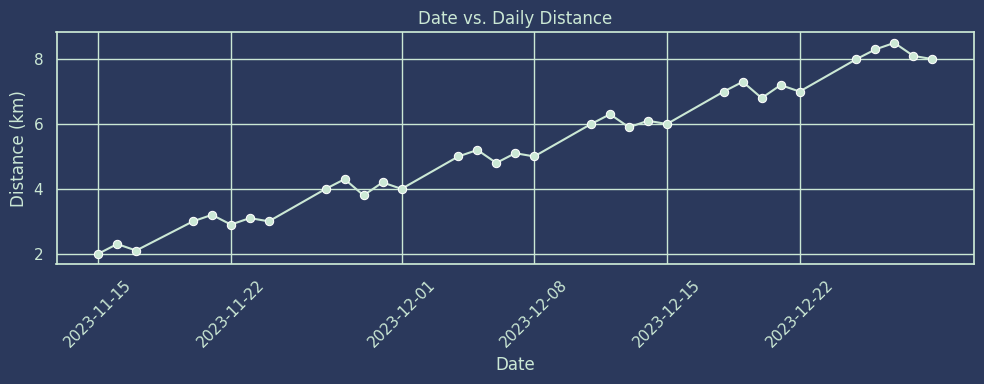
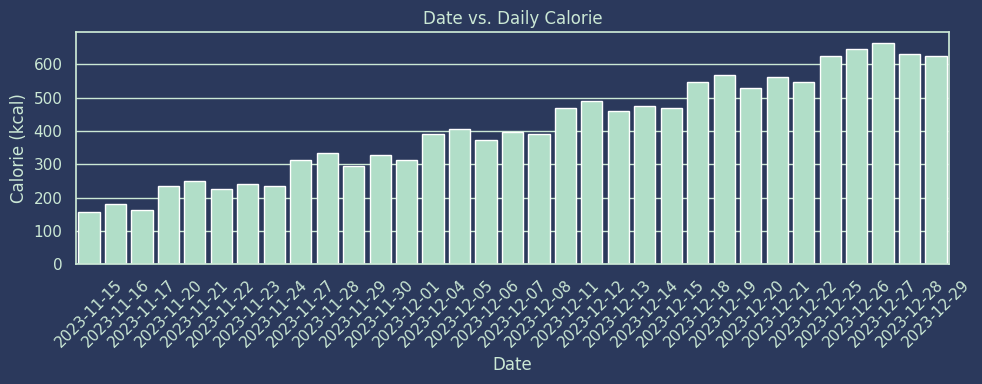
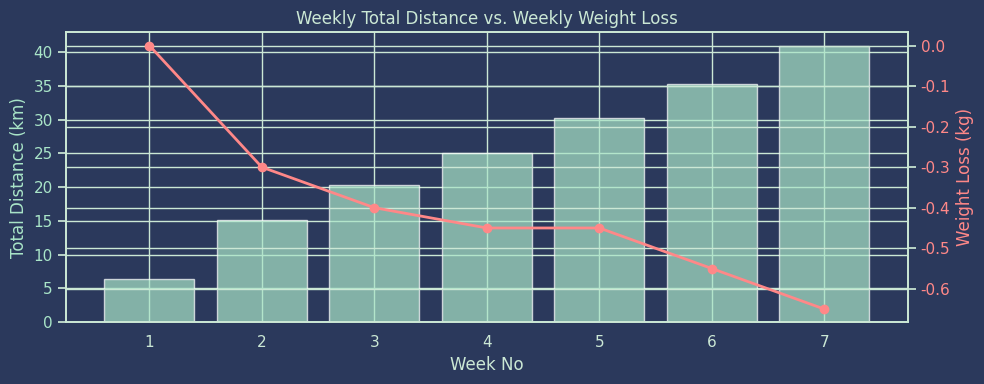
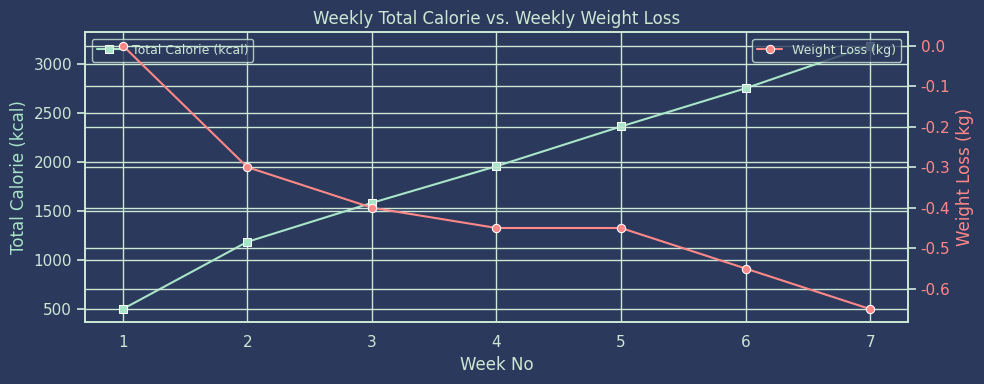
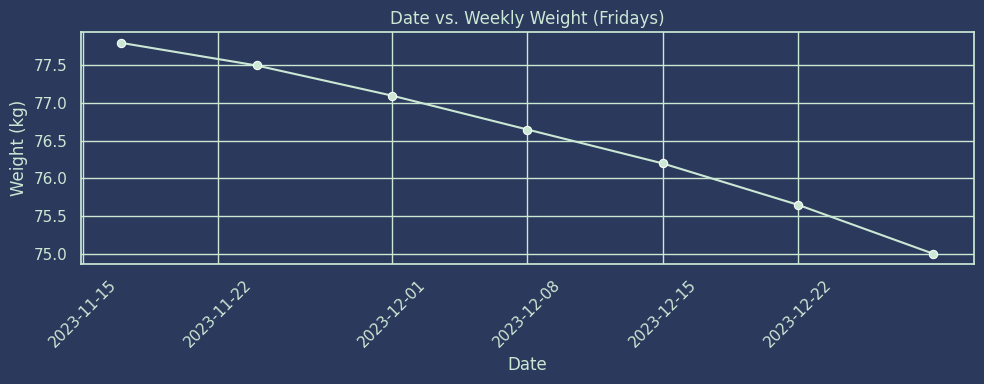
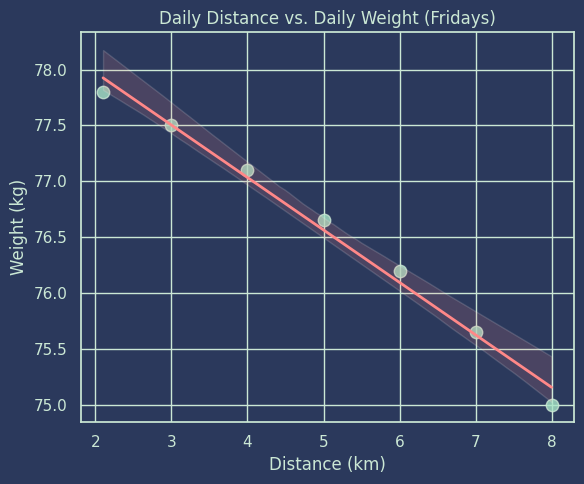
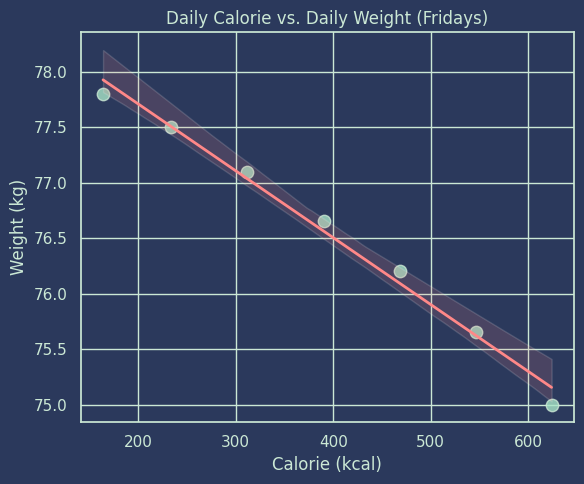

Write Python code to recreate these figures, in order.
import pandas as pd
import numpy as np
import matplotlib.pyplot as plt
import seaborn as sns

# -- 1) Veri Girişi (Düzeltilmiş 7. haftada en büyük mesafe) --
data = [
    # Hafta 1 (3 gün)
    {"Day": 1,  "Date": "2023-11-15", "Distance_km": 2.0, "Calorie": 156, "Weight_kg": np.nan},
    {"Day": 2,  "Date": "2023-11-16", "Distance_km": 2.3, "Calorie": 179, "Weight_kg": np.nan},
    {"Day": 3,  "Date": "2023-11-17", "Distance_km": 2.1, "Calorie": 164, "Weight_kg": 77.8},

    # Hafta 2 (5 gün)
    {"Day": 4,  "Date": "2023-11-20", "Distance_km": 3.0, "Calorie": 234, "Weight_kg": np.nan},
    {"Day": 5,  "Date": "2023-11-21", "Distance_km": 3.2, "Calorie": 250, "Weight_kg": np.nan},
    {"Day": 6,  "Date": "2023-11-22", "Distance_km": 2.9, "Calorie": 226, "Weight_kg": np.nan},
    {"Day": 7,  "Date": "2023-11-23", "Distance_km": 3.1, "Calorie": 242, "Weight_kg": np.nan},
    {"Day": 8,  "Date": "2023-11-24", "Distance_km": 3.0, "Calorie": 234, "Weight_kg": 77.5},

    # Hafta 3 (5 gün)
    {"Day": 9,  "Date": "2023-11-27", "Distance_km": 4.0, "Calorie": 312, "Weight_kg": np.nan},
    {"Day":10,  "Date": "2023-11-28", "Distance_km": 4.3, "Calorie": 335, "Weight_kg": np.nan},
    {"Day":11,  "Date": "2023-11-29", "Distance_km": 3.8, "Calorie": 296, "Weight_kg": np.nan},
    {"Day":12,  "Date": "2023-11-30", "Distance_km": 4.2, "Calorie": 328, "Weight_kg": np.nan},
    {"Day":13,  "Date": "2023-12-01", "Distance_km": 4.0, "Calorie": 312, "Weight_kg": 77.1},

    # Hafta 4 (5 gün)
    {"Day":14,  "Date": "2023-12-04", "Distance_km": 5.0, "Calorie": 390, "Weight_kg": np.nan},
    {"Day":15,  "Date": "2023-12-05", "Distance_km": 5.2, "Calorie": 406, "Weight_kg": np.nan},
    {"Day":16,  "Date": "2023-12-06", "Distance_km": 4.8, "Calorie": 374, "Weight_kg": np.nan},
    {"Day":17,  "Date": "2023-12-07", "Distance_km": 5.1, "Calorie": 398, "Weight_kg": np.nan},
    {"Day":18,  "Date": "2023-12-08", "Distance_km": 5.0, "Calorie": 390, "Weight_kg": 76.65},

    # Hafta 5 (5 gün)
    {"Day":19,  "Date": "2023-12-11", "Distance_km": 6.0, "Calorie": 468, "Weight_kg": np.nan},
    {"Day":20,  "Date": "2023-12-12", "Distance_km": 6.3, "Calorie": 491, "Weight_kg": np.nan},
    {"Day":21,  "Date": "2023-12-13", "Distance_km": 5.9, "Calorie": 460, "Weight_kg": np.nan},
    {"Day":22,  "Date": "2023-12-14", "Distance_km": 6.1, "Calorie": 476, "Weight_kg": np.nan},
    {"Day":23,  "Date": "2023-12-15", "Distance_km": 6.0, "Calorie": 468, "Weight_kg": 76.20},

    # Hafta 6 (5 gün)
    {"Day":24,  "Date": "2023-12-18", "Distance_km": 7.0, "Calorie": 546, "Weight_kg": np.nan},
    {"Day":25,  "Date": "2023-12-19", "Distance_km": 7.3, "Calorie": 569, "Weight_kg": np.nan},
    {"Day":26,  "Date": "2023-12-20", "Distance_km": 6.8, "Calorie": 530, "Weight_kg": np.nan},
    {"Day":27,  "Date": "2023-12-21", "Distance_km": 7.2, "Calorie": 562, "Weight_kg": np.nan},
    {"Day":28,  "Date": "2023-12-22", "Distance_km": 7.0, "Calorie": 546, "Weight_kg": 75.65},

    # Hafta 7 (5 gün; en yüksek toplam mesafe)
    {"Day":29,  "Date": "2023-12-25", "Distance_km": 8.0, "Calorie": 624, "Weight_kg": np.nan},
    {"Day":30,  "Date": "2023-12-26", "Distance_km": 8.3, "Calorie": 647, "Weight_kg": np.nan},
    {"Day":31,  "Date": "2023-12-27", "Distance_km": 8.5, "Calorie": 663, "Weight_kg": np.nan},  # 8.5 ekledik
    {"Day":32,  "Date": "2023-12-28", "Distance_km": 8.1, "Calorie": 632, "Weight_kg": np.nan},
    {"Day":33,  "Date": "2023-12-29", "Distance_km": 8.0, "Calorie": 624, "Weight_kg": 75.00},
]

df = pd.DataFrame(data)
df['Date'] = pd.to_datetime(df['Date'], format="%Y-%m-%d")

def custom_week_no(day):
    if 1 <= day <= 3:
        return 1
    elif 4 <= day <= 8:
        return 2
    elif 9 <= day <= 13:
        return 3
    elif 14 <= day <= 18:
        return 4
    elif 19 <= day <= 23:
        return 5
    elif 24 <= day <= 28:
        return 6
    elif 29 <= day <= 33:
        return 7
    else:
        return np.nan

# (Day-1)//5 + 1 => 5 günlük periyotları haftaya çevir
df['WeekNo'] = df['Day'].apply(custom_week_no)

df['Calorie'] = df['Distance_km'] * 78

# Haftalık toplamlar
weekly_sum = df.groupby('WeekNo').agg({
    'Distance_km': 'sum',
    'Calorie': 'sum',
    'Weight_kg': 'last'
}).reset_index()

# Haftalık kilo kaybı
weekly_sum['WeightLoss_kg'] = weekly_sum['Weight_kg'] - weekly_sum['Weight_kg'].shift(1)
weekly_sum['WeightLoss_kg'] = weekly_sum['WeightLoss_kg'].fillna(0)
# İstersen "önceki_kilo - bu_hafta_kilo" gibi negatif bir değer istersen
# weekly_sum['WeightLoss_kg'] = weekly_sum['Weight_kg'].shift(1) - weekly_sum['Weight_kg']

# ----- GRAFİK AYARLARI -----
sns.set(style="whitegrid")
plt.rcParams['figure.facecolor'] = '#2b395c'   # Koyu lacivert arka plan
plt.rcParams['axes.facecolor']   = '#2b395c'
plt.rcParams['axes.edgecolor']   = '#cbe8d5'
plt.rcParams['axes.labelcolor']  = '#cbe8d5'
plt.rcParams['xtick.color']      = '#cbe8d5'
plt.rcParams['ytick.color']      = '#cbe8d5'
plt.rcParams['text.color']       = '#cbe8d5'
plt.rcParams['grid.color']       = '#cbe8d5'
plt.rcParams['legend.edgecolor'] = '#cbe8d5'
plt.rcParams['legend.fontsize']  = 9

# 1) Date vs. Daily Distance (Line Plot)
plt.figure(figsize=(10,4))
sns.lineplot(data=df, x='Date', y='Distance_km', marker='o', color='#cbe8d5')
plt.title("Date vs. Daily Distance")
plt.xlabel("Date")
plt.ylabel("Distance (km)")
plt.xticks(rotation=45)
plt.tight_layout()
plt.savefig("daily_distance.png", dpi=150)
plt.close()

# 2) Date vs. Daily Calorie (Bar Plot => fark yaratmak için)
plt.figure(figsize=(10,4))
sns.barplot(data=df, x='Date', y='Calorie', color='#a9e5c8')
plt.title("Date vs. Daily Calorie")
plt.xlabel("Date")
plt.ylabel("Calorie (kcal)")
plt.xticks(rotation=45)
plt.tight_layout()
plt.savefig("daily_calories.png", dpi=150)
plt.close()

# 3) Weekly Total Distance vs. Weekly Weight Loss (Bar + Line)
fig, ax1 = plt.subplots(figsize=(10,4))
ax1.set_facecolor('#2b395c')

# Toplam mesafeyi bar grafiği
ax1.set_xlabel("Week No")
ax1.set_ylabel("Total Distance (km)", color='#a9e5c8')
ax1.bar(weekly_sum['WeekNo'], weekly_sum['Distance_km'], color='#a9e5c8', alpha=0.7)
ax1.tick_params(axis='y', labelcolor='#a9e5c8')

# Kilo kaybını (kg) line grafiği
ax2 = ax1.twinx()
ax2.set_ylabel("Weight Loss (kg)", color='#ff8888')
ax2.plot(weekly_sum['WeekNo'], weekly_sum['WeightLoss_kg'], marker='o', color='#ff8888', linewidth=2)
ax2.tick_params(axis='y', labelcolor='#ff8888')

plt.title("Weekly Total Distance vs. Weekly Weight Loss")
plt.tight_layout()
plt.savefig("weekly_distance_weightloss.png", dpi=150)
plt.close()

# 4) Weekly Total Calorie vs. Weekly Weight Loss (Line + Line => fark yaratmak için)
plt.figure(figsize=(10,4))
plt.gca().set_facecolor('#2b395c')

# Birinci eksen: Toplam kalori
sns.lineplot(data=weekly_sum, x='WeekNo', y='Calorie', marker='s', color='#a9e5c8', label='Total Calorie (kcal)')
plt.legend(loc='upper left')

plt.xlabel("Week No")
plt.ylabel("Total Calorie (kcal)", color='#a9e5c8')
plt.title("Weekly Total Calorie vs. Weekly Weight Loss")

# İkinci eksen: WeightLoss
ax2 = plt.gca().twinx()
sns.lineplot(data=weekly_sum, x='WeekNo', y='WeightLoss_kg', marker='o', color='#ff8888', label='Weight Loss (kg)', ax=ax2)
ax2.set_ylabel("Weight Loss (kg)", color='#ff8888')
ax2.tick_params(axis='y', labelcolor='#ff8888')

plt.tight_layout()
plt.savefig("weekly_calorie_weightloss.png", dpi=150)
plt.close()

# 5) Date vs. Weekly Weight (Fridays only)
df_friday = df.dropna(subset=['Weight_kg'])
plt.figure(figsize=(10,4))
sns.lineplot(data=df_friday, x='Date', y='Weight_kg', marker='o', color='#cbe8d5')
plt.title("Date vs. Weekly Weight (Fridays)")
plt.xlabel("Date")
plt.ylabel("Weight (kg)")
plt.xticks(rotation=45)
plt.tight_layout()
plt.savefig("weekly_weight.png", dpi=150)
plt.close()

# 6) Daily Distance vs. Daily Weight (Scatter + Regression)
# Yalnızca Kilo dolu günleri (Cuma) alıyoruz
df_scatter = df_friday.copy()

plt.figure(figsize=(6,5))
plt.gca().set_facecolor('#2b395c')
# scatter + regression line
sns.regplot(data=df_scatter, x='Distance_km', y='Weight_kg', color='#a9e5c8',
            scatter_kws={'s':80, 'edgecolor':'#cbe8d5'}, line_kws={'color':'#ff8888','linewidth':2})
plt.title("Daily Distance vs. Daily Weight (Fridays)")
plt.xlabel("Distance (km)")
plt.ylabel("Weight (kg)")
plt.tight_layout()
plt.savefig("daily_distance_vs_weight_scatter.png", dpi=150)
plt.close()

# 7) Daily Calorie vs. Daily Weight (Scatter + Regression)
plt.figure(figsize=(6,5))
plt.gca().set_facecolor('#2b395c')
sns.regplot(data=df_scatter, x='Calorie', y='Weight_kg', color='#a9e5c8',
            scatter_kws={'s':80, 'edgecolor':'#cbe8d5'}, line_kws={'color':'#ff8888','linewidth':2})
plt.title("Daily Calorie vs. Daily Weight (Fridays)")
plt.xlabel("Calorie (kcal)")
plt.ylabel("Weight (kg)")
plt.tight_layout()
plt.savefig("daily_calorie_vs_weight_scatter.png", dpi=150)
plt.close()

print("All charts have been saved as .png!")
